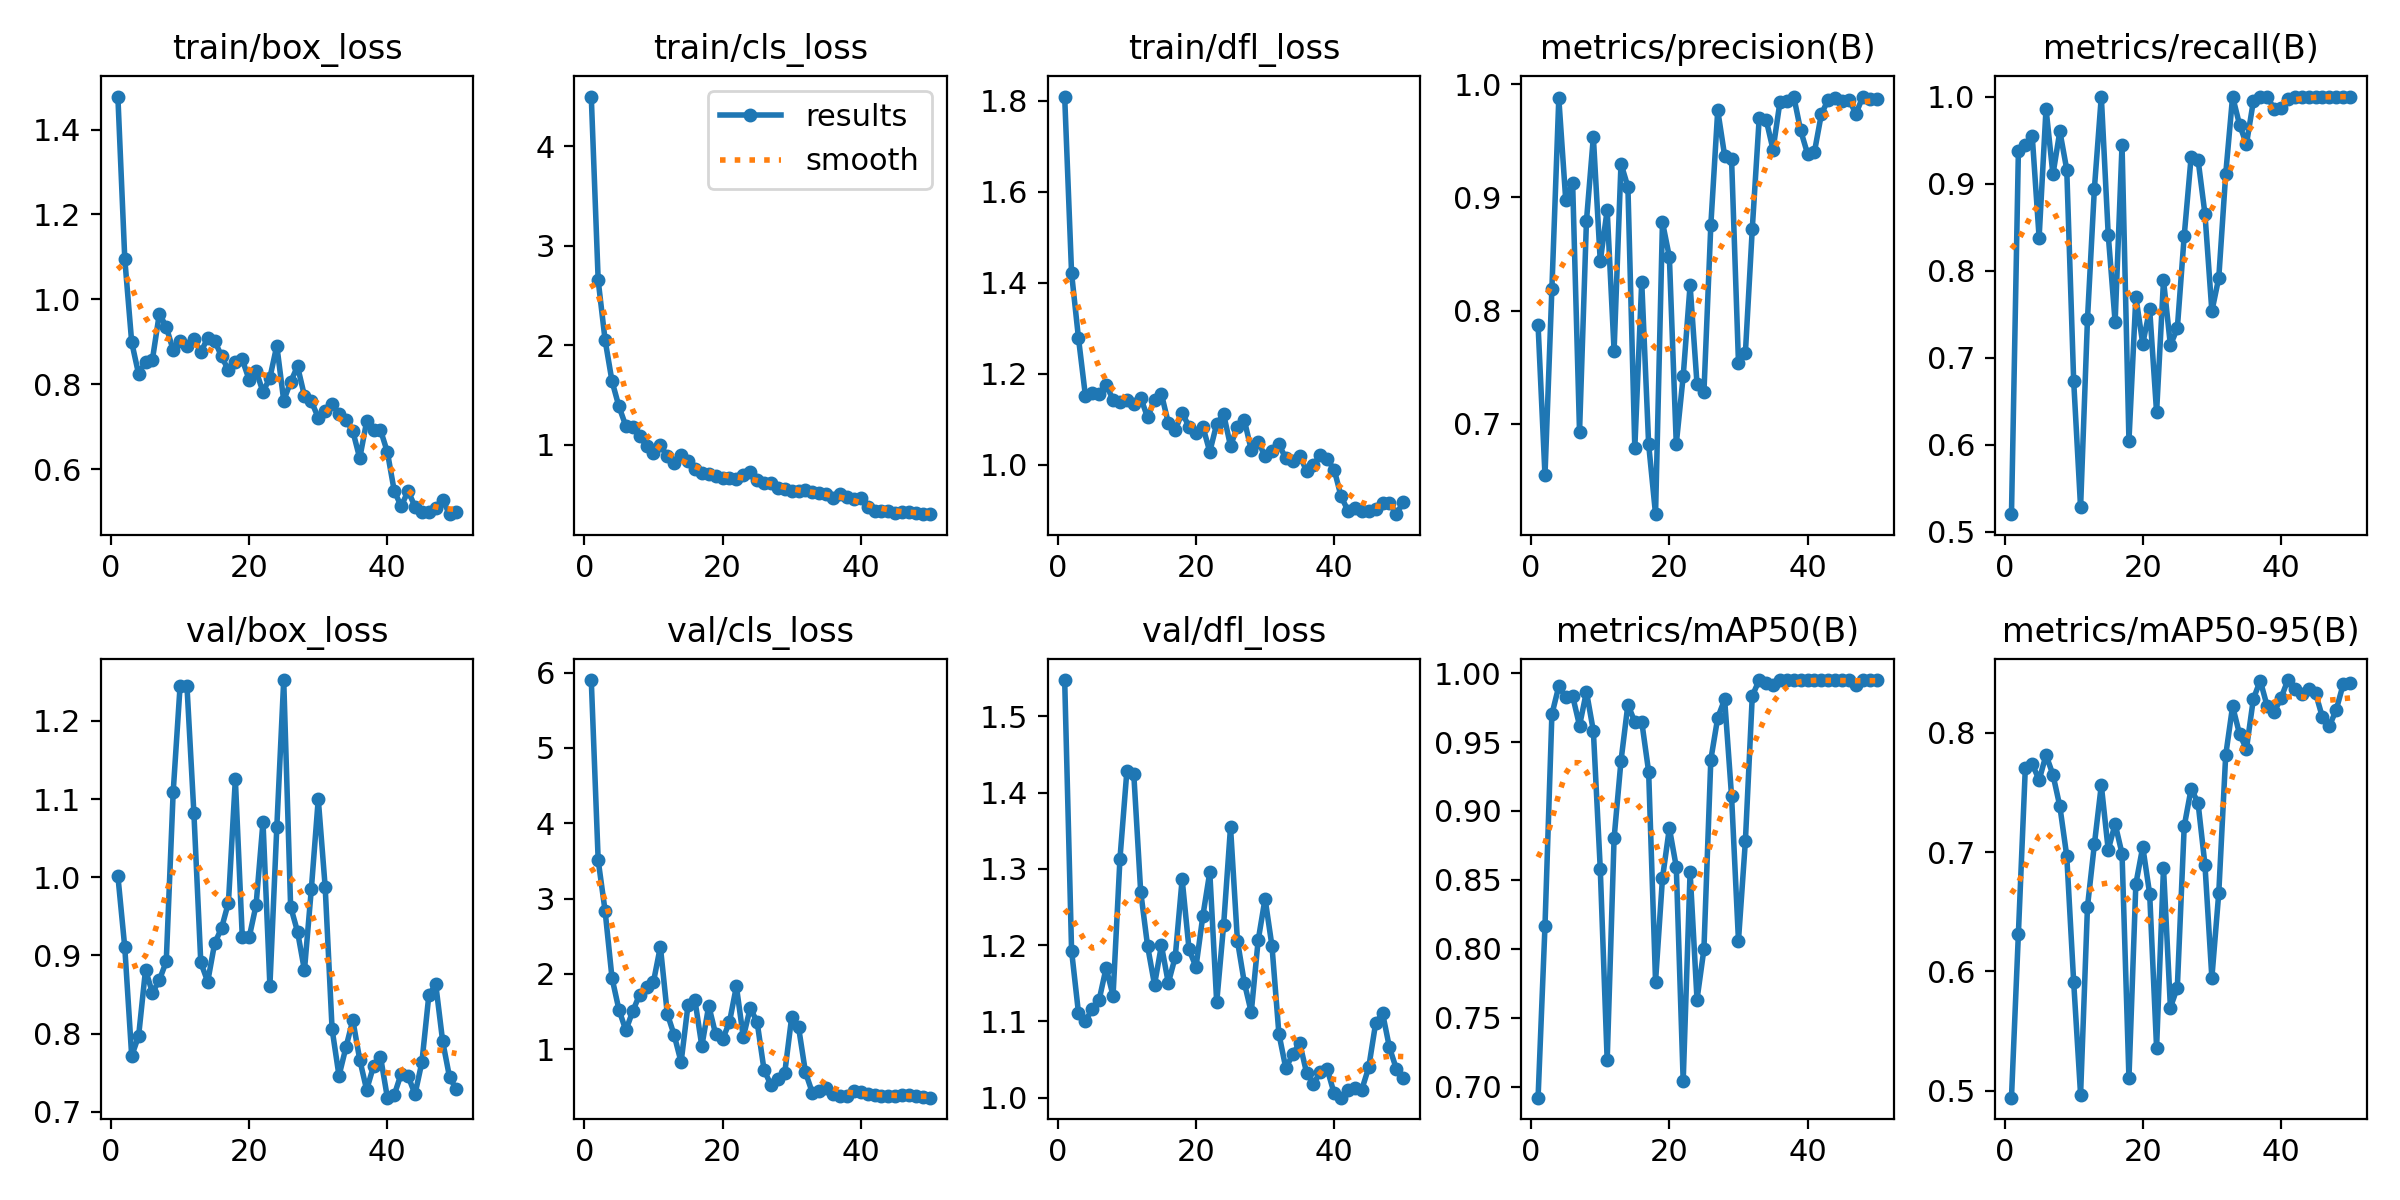

Data behind this chart, as committed beside it:
epoch, time, train/box_loss, train/cls_loss, train/dfl_loss, metrics/precision(B), metrics/recall(B), metrics/mAP50(B), metrics/mAP50-95(B), val/box_loss, val/cls_loss, val/dfl_loss, lr/pg0, lr/pg1, lr/pg2
1, 63.17, 1.478, 4.501, 1.809, 0.787, 0.52, 0.6919, 0.4942, 1.002, 5.9, 1.548, 8.888e-05, 8.888e-05, 8.888e-05
2, 116.6, 1.095, 2.652, 1.421, 0.6543, 0.9369, 0.8165, 0.6316, 0.9102, 3.508, 1.192, 0.0001851, 0.0001851, 0.0001851
3, 169, 0.8989, 2.051, 1.278, 0.8195, 0.9438, 0.9701, 0.7703, 0.7715, 2.837, 1.111, 0.0002774, 0.0002774, 0.0002774
4, 220.9, 0.824, 1.638, 1.152, 0.9875, 0.9551, 0.9905, 0.774, 0.7969, 1.946, 1.1, 0.0003658, 0.0003658, 0.0003658
5, 272.4, 0.8535, 1.384, 1.158, 0.898, 0.8379, 0.9825, 0.7605, 0.8816, 1.527, 1.116, 0.0004501, 0.0004501, 0.0004501
6, 323.5, 0.8582, 1.188, 1.155, 0.913, 0.986, 0.9834, 0.7815, 0.8522, 1.251, 1.129, 0.0005305, 0.0005305, 0.0005305
7, 374.6, 0.966, 1.177, 1.176, 0.6928, 0.9104, 0.9619, 0.765, 0.8684, 1.505, 1.17, 0.000607, 0.000607, 0.000607
8, 425.7, 0.9352, 1.09, 1.143, 0.8792, 0.9602, 0.9866, 0.7385, 0.8923, 1.726, 1.133, 0.0006795, 0.0006795, 0.0006795
9, 477.1, 0.8804, 0.9823, 1.139, 0.9535, 0.916, 0.9581, 0.6968, 1.108, 1.833, 1.313, 0.000748, 0.000748, 0.000748
10, 528, 0.9016, 0.9131, 1.143, 0.8437, 0.6733, 0.858, 0.5913, 1.244, 1.894, 1.428, 0.0008126, 0.0008126, 0.0008126
11, 579.2, 0.8899, 0.9911, 1.133, 0.8888, 0.5278, 0.7189, 0.4967, 1.244, 2.363, 1.425, 0.0008732, 0.0008732, 0.0008732
12, 630.6, 0.9073, 0.8828, 1.148, 0.7645, 0.7443, 0.8801, 0.6544, 1.082, 1.472, 1.27, 0.000869, 0.000869, 0.000869
13, 682.1, 0.8757, 0.8132, 1.104, 0.9298, 0.8943, 0.9363, 0.7067, 0.891, 1.187, 1.199, 0.000847, 0.000847, 0.000847
14, 733.2, 0.9089, 0.8927, 1.143, 0.9094, 1, 0.9772, 0.7562, 0.8664, 0.83, 1.148, 0.000825, 0.000825, 0.000825
15, 784.4, 0.9029, 0.8365, 1.156, 0.6784, 0.8414, 0.9646, 0.702, 0.9153, 1.587, 1.199, 0.000803, 0.000803, 0.000803
16, 835.2, 0.8658, 0.7584, 1.092, 0.8254, 0.7408, 0.9649, 0.7237, 0.9349, 1.654, 1.15, 0.000781, 0.000781, 0.000781
17, 886, 0.8327, 0.7157, 1.077, 0.6819, 0.9442, 0.9286, 0.6987, 0.9676, 1.042, 1.184, 0.000759, 0.000759, 0.000759
18, 937.1, 0.8522, 0.6994, 1.114, 0.62, 0.6045, 0.7762, 0.5106, 1.125, 1.578, 1.286, 0.000737, 0.000737, 0.000737
19, 988.7, 0.8583, 0.6886, 1.083, 0.8781, 0.7698, 0.8511, 0.6734, 0.9242, 1.2, 1.194, 0.000715, 0.000715, 0.000715
20, 1040, 0.8103, 0.6616, 1.07, 0.8475, 0.7158, 0.8876, 0.7045, 0.923, 1.13, 1.171, 0.000693, 0.000693, 0.000693
21, 1091, 0.8318, 0.6628, 1.084, 0.6822, 0.7555, 0.8594, 0.665, 0.9644, 1.361, 1.238, 0.000671, 0.000671, 0.000671
22, 1142, 0.782, 0.6565, 1.029, 0.7419, 0.6371, 0.7038, 0.5359, 1.071, 1.835, 1.296, 0.000649, 0.000649, 0.000649
23, 1193, 0.8153, 0.6964, 1.09, 0.8226, 0.7889, 0.8558, 0.6869, 0.8611, 1.16, 1.125, 0.000627, 0.000627, 0.000627
24, 1244, 0.8909, 0.7281, 1.112, 0.7353, 0.7142, 0.7632, 0.5697, 1.064, 1.548, 1.226, 0.0006051, 0.0006051, 0.0006051
25, 1295, 0.7615, 0.6401, 1.041, 0.7276, 0.7335, 0.7996, 0.5864, 1.252, 1.362, 1.355, 0.0005831, 0.0005831, 0.0005831
26, 1347, 0.8056, 0.6086, 1.084, 0.8755, 0.8401, 0.9373, 0.7218, 0.9624, 0.728, 1.206, 0.0005611, 0.0005611, 0.0005611
27, 1398, 0.8422, 0.6179, 1.098, 0.977, 0.9307, 0.9677, 0.7532, 0.9304, 0.5248, 1.15, 0.0005391, 0.0005391, 0.0005391
28, 1449, 0.7726, 0.5619, 1.033, 0.9368, 0.9275, 0.9809, 0.7414, 0.8811, 0.601, 1.112, 0.0005171, 0.0005171, 0.0005171
29, 1500, 0.7597, 0.5559, 1.051, 0.9341, 0.8651, 0.9107, 0.6894, 0.9852, 0.6879, 1.206, 0.0004951, 0.0004951, 0.0004951
30, 1551, 0.7212, 0.5292, 1.019, 0.7539, 0.7532, 0.8059, 0.5947, 1.1, 1.425, 1.261, 0.0004731, 0.0004731, 0.0004731
31, 1602, 0.7374, 0.5305, 1.031, 0.7624, 0.7917, 0.8781, 0.6659, 0.9875, 1.291, 1.199, 0.0004511, 0.0004511, 0.0004511
32, 1654, 0.7541, 0.5432, 1.045, 0.8724, 0.9107, 0.9835, 0.7812, 0.8058, 0.6936, 1.084, 0.0004291, 0.0004291, 0.0004291
33, 1705, 0.7289, 0.5272, 1.014, 0.97, 1, 0.995, 0.8224, 0.7461, 0.4219, 1.038, 0.0004071, 0.0004071, 0.0004071
34, 1756, 0.7162, 0.5143, 1.009, 0.9688, 0.9678, 0.9931, 0.7991, 0.7823, 0.452, 1.057, 0.0003851, 0.0003851, 0.0003851
35, 1807, 0.6896, 0.504, 1.02, 0.9423, 0.9452, 0.9911, 0.7865, 0.8174, 0.4838, 1.072, 0.0003631, 0.0003631, 0.0003631
36, 1858, 0.6257, 0.4605, 0.9875, 0.9843, 0.9943, 0.995, 0.8283, 0.7668, 0.401, 1.033, 0.0003411, 0.0003411, 0.0003411
37, 1908, 0.7123, 0.4981, 1, 0.9854, 1, 0.995, 0.8439, 0.7282, 0.3852, 1.018, 0.0003191, 0.0003191, 0.0003191
38, 1960, 0.6928, 0.4764, 1.022, 0.9892, 1, 0.995, 0.8225, 0.7584, 0.3856, 1.033, 0.0002971, 0.0002971, 0.0002971
39, 2011, 0.6925, 0.4518, 1.012, 0.9592, 0.986, 0.995, 0.8173, 0.7708, 0.4412, 1.037, 0.0002751, 0.0002751, 0.0002751
40, 2062, 0.6403, 0.462, 0.9896, 0.9385, 0.9867, 0.995, 0.8292, 0.7181, 0.4311, 1.005, 0.0002531, 0.0002531, 0.0002531
41, 2112, 0.5484, 0.3703, 0.9305, 0.9405, 0.9973, 0.995, 0.8443, 0.7217, 0.4099, 0.9998, 0.0002311, 0.0002311, 0.0002311
42, 2163, 0.5126, 0.3337, 0.8994, 0.9737, 1, 0.995, 0.8366, 0.7489, 0.3938, 1.01, 0.0002091, 0.0002091, 0.0002091
43, 2214, 0.5487, 0.3331, 0.9057, 0.9866, 1, 0.995, 0.8329, 0.7457, 0.383, 1.013, 0.0001871, 0.0001871, 0.0001871
44, 2264, 0.5116, 0.3267, 0.8978, 0.9878, 1, 0.995, 0.8369, 0.7226, 0.3771, 1.01, 0.0001651, 0.0001651, 0.0001651
45, 2314, 0.4996, 0.3152, 0.8978, 0.9852, 1, 0.995, 0.8334, 0.7637, 0.3852, 1.04, 0.0001431, 0.0001431, 0.0001431
46, 2364, 0.4992, 0.32, 0.9024, 0.9861, 1, 0.995, 0.8131, 0.849, 0.3917, 1.097, 0.0001211, 0.0001211, 0.0001211
47, 2414, 0.5078, 0.3249, 0.9152, 0.9741, 1, 0.9917, 0.8056, 0.8632, 0.3934, 1.111, 9.91012e-05, 9.91012e-05, 9.91012e-05
48, 2465, 0.5277, 0.3124, 0.917, 0.989, 1, 0.995, 0.8194, 0.7903, 0.3765, 1.066, 7.71034e-05, 7.71034e-05, 7.71034e-05
49, 2516, 0.494, 0.3047, 0.8916, 0.9873, 0.9993, 0.995, 0.8407, 0.7442, 0.3683, 1.038, 5.51056e-05, 5.51056e-05, 5.51056e-05
50, 2567, 0.4979, 0.2996, 0.918, 0.9871, 1, 0.995, 0.8421, 0.7286, 0.3578, 1.025, 3.31078e-05, 3.31078e-05, 3.31078e-05
